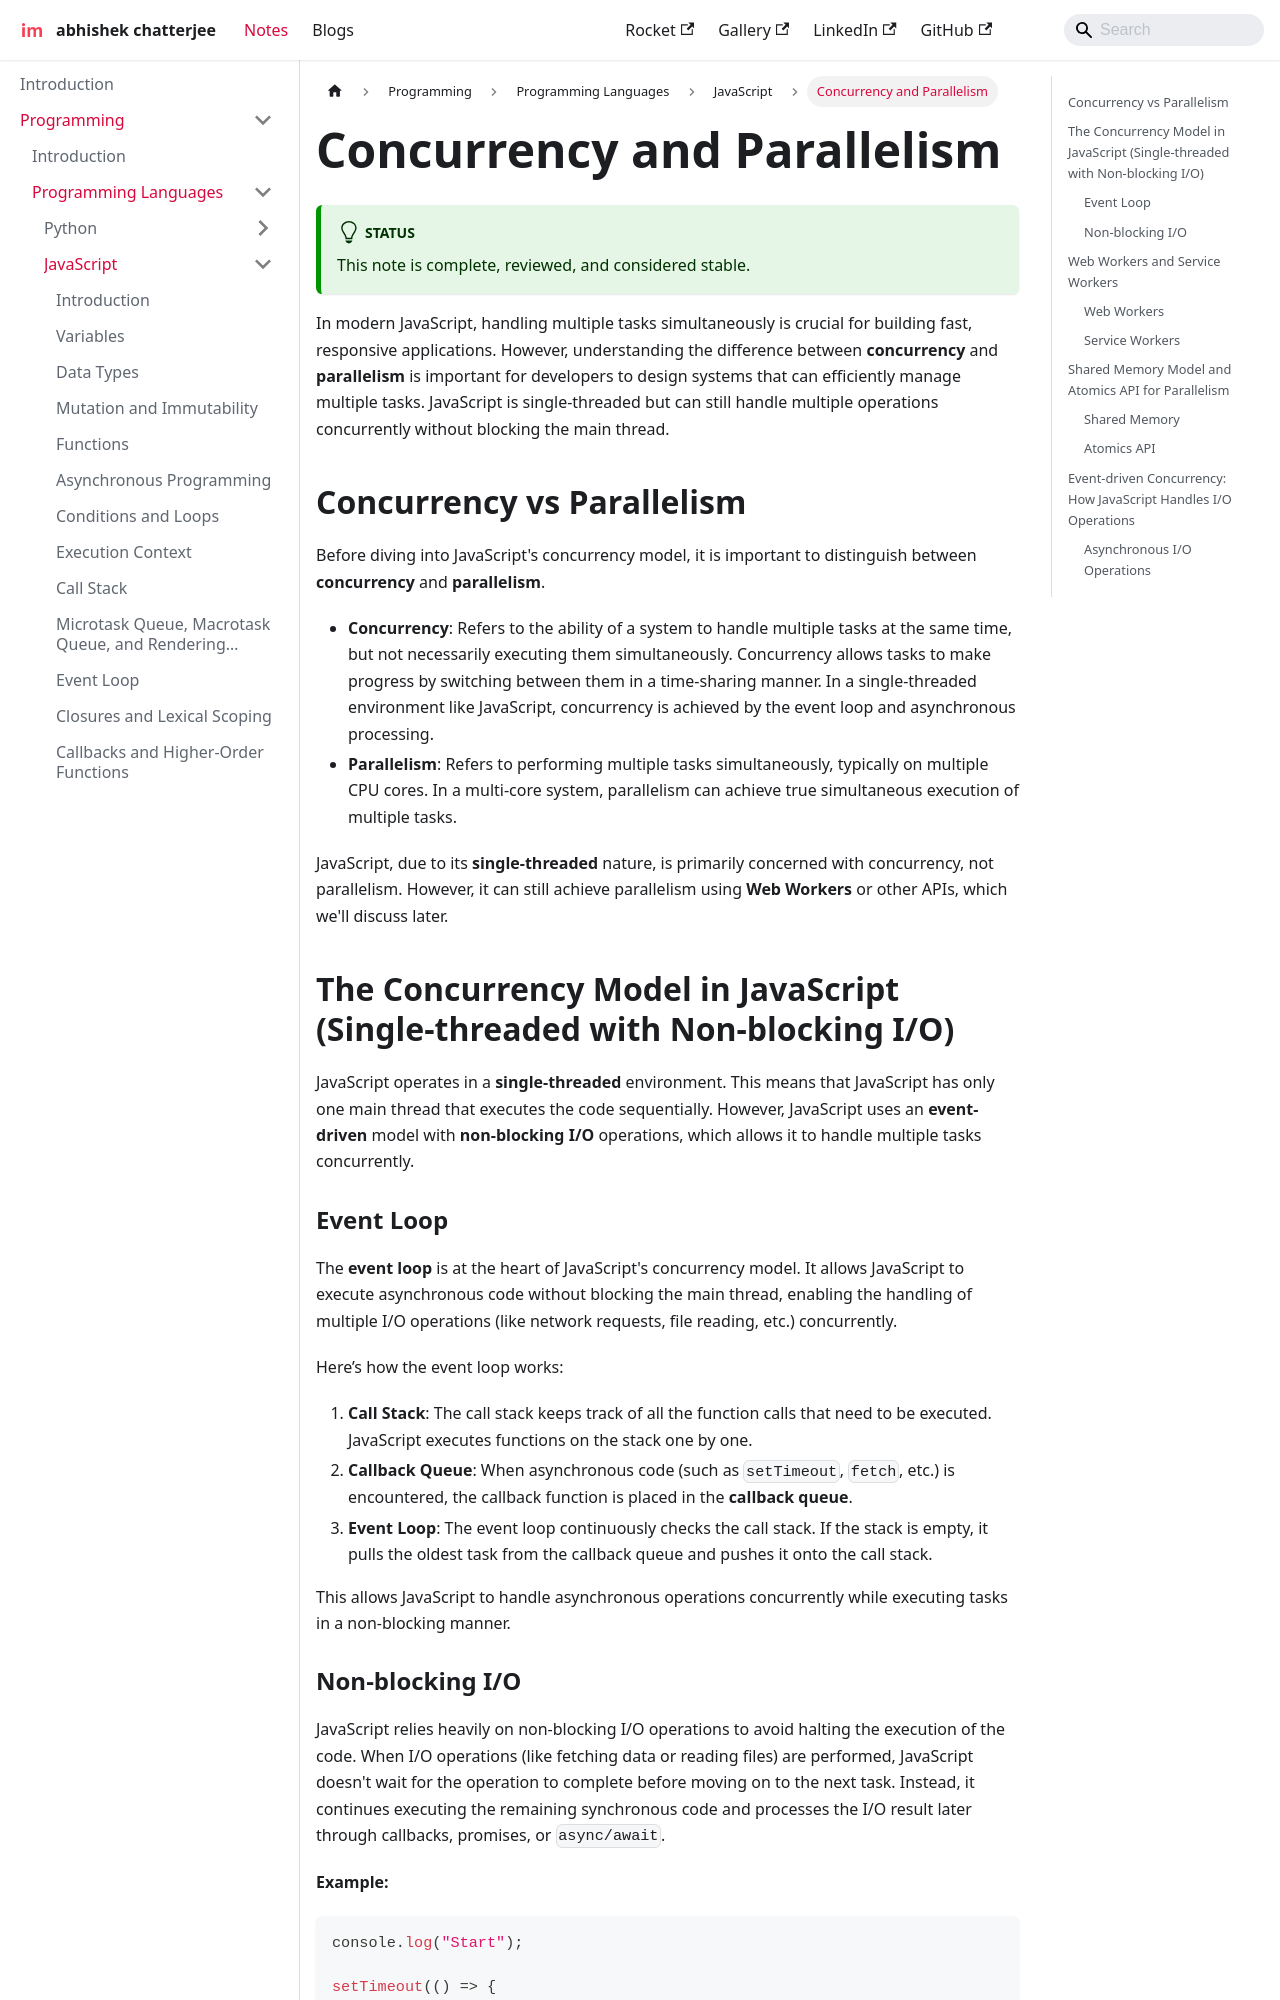

repository: imdeepmind/imdeepmind.github.io · page: docs/programming/programming-languages/javascript/concurrency-and-parallelism/index.html · generator: docusaurus

---
sidebar_position: 22
---

# Concurrency and Parallelism

In modern JavaScript, handling multiple tasks simultaneously is crucial for building fast, responsive applications. However, understanding the difference between **concurrency** and **parallelism** is important for developers to design systems that can efficiently manage multiple tasks. JavaScript is single-threaded but can still handle multiple operations concurrently without blocking the main thread.

## Concurrency vs Parallelism

Before diving into JavaScript's concurrency model, it is important to distinguish between **concurrency** and **parallelism**.

- **Concurrency**: Refers to the ability of a system to handle multiple tasks at the same time, but not necessarily executing them simultaneously. Concurrency allows tasks to make progress by switching between them in a time-sharing manner. In a single-threaded environment like JavaScript, concurrency is achieved by the event loop and asynchronous processing.
- **Parallelism**: Refers to performing multiple tasks simultaneously, typically on multiple CPU cores. In a multi-core system, parallelism can achieve true simultaneous execution of multiple tasks.

JavaScript, due to its **single-threaded** nature, is primarily concerned with concurrency, not parallelism. However, it can still achieve parallelism using **Web Workers** or other APIs, which we'll discuss later.

## The Concurrency Model in JavaScript (Single-threaded with Non-blocking I/O)

JavaScript operates in a **single-threaded** environment. This means that JavaScript has only one main thread that executes the code sequentially. However, JavaScript uses an **event-driven** model with **non-blocking I/O** operations, which allows it to handle multiple tasks concurrently.
